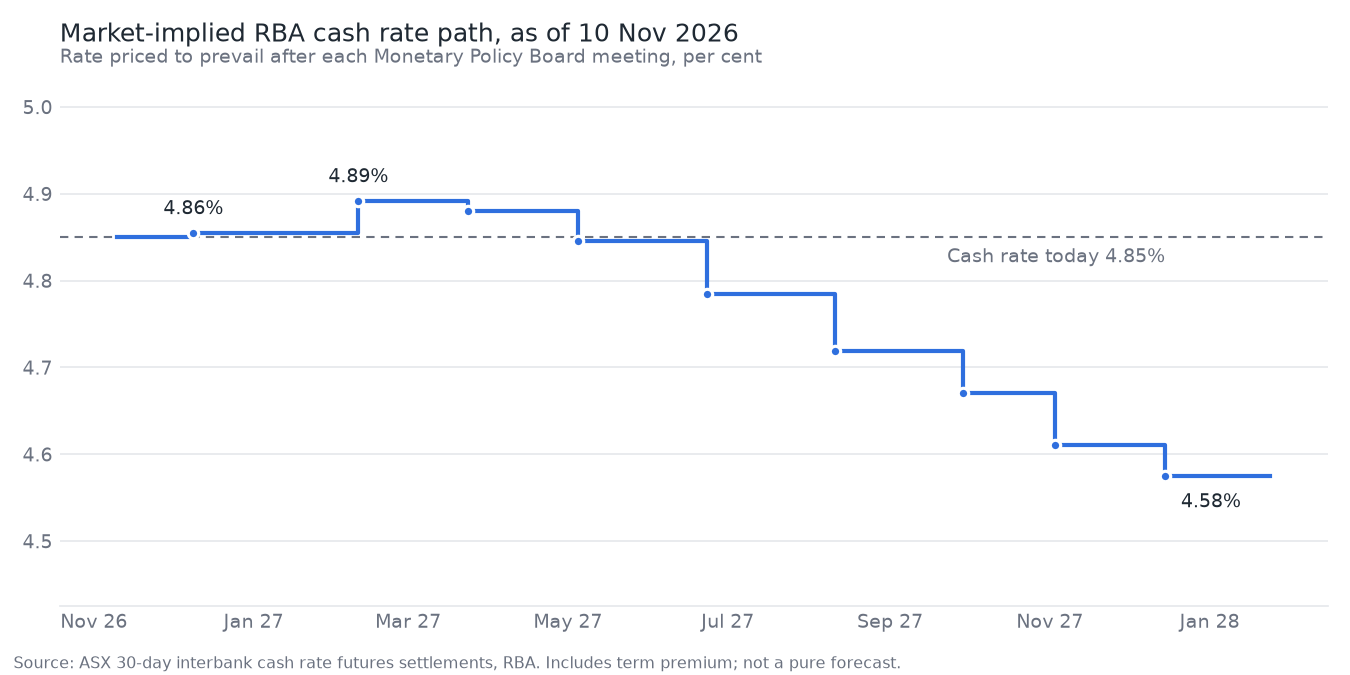

Source data for this figure (header and first rows):
meeting, effective, implied_rate, change_bp, prob_25bp, cum_bp, method, contract
2026-12-08, 2026-12-09, 4.855, 0.5, 0.02, 0.5, clean-month, 2027-01
2027-02-09, 2027-02-10, 4.892, 3.7, 0.147, 4.2, in-month, 2027-02
2027-03-23, 2027-03-24, 4.88, -1.2, -0.047, 3.0, clean-month, 2027-04
2027-05-04, 2027-05-05, 4.846, -3.4, -0.138, -0.4, in-month, 2027-05
2027-06-22, 2027-06-23, 4.785, -6.1, -0.242, -6.5, clean-month, 2027-07
2027-08-10, 2027-08-11, 4.719, -6.6, -0.266, -13.1, in-month, 2027-08
2027-09-28, 2027-09-29, 4.67, -4.9, -0.194, -18.0, clean-month, 2027-10
2027-11-02, 2027-11-03, 4.611, -5.9, -0.236, -23.9, in-month, 2027-11
2027-12-14, 2027-12-15, 4.575, -3.6, -0.144, -27.5, clean-month, 2028-01
